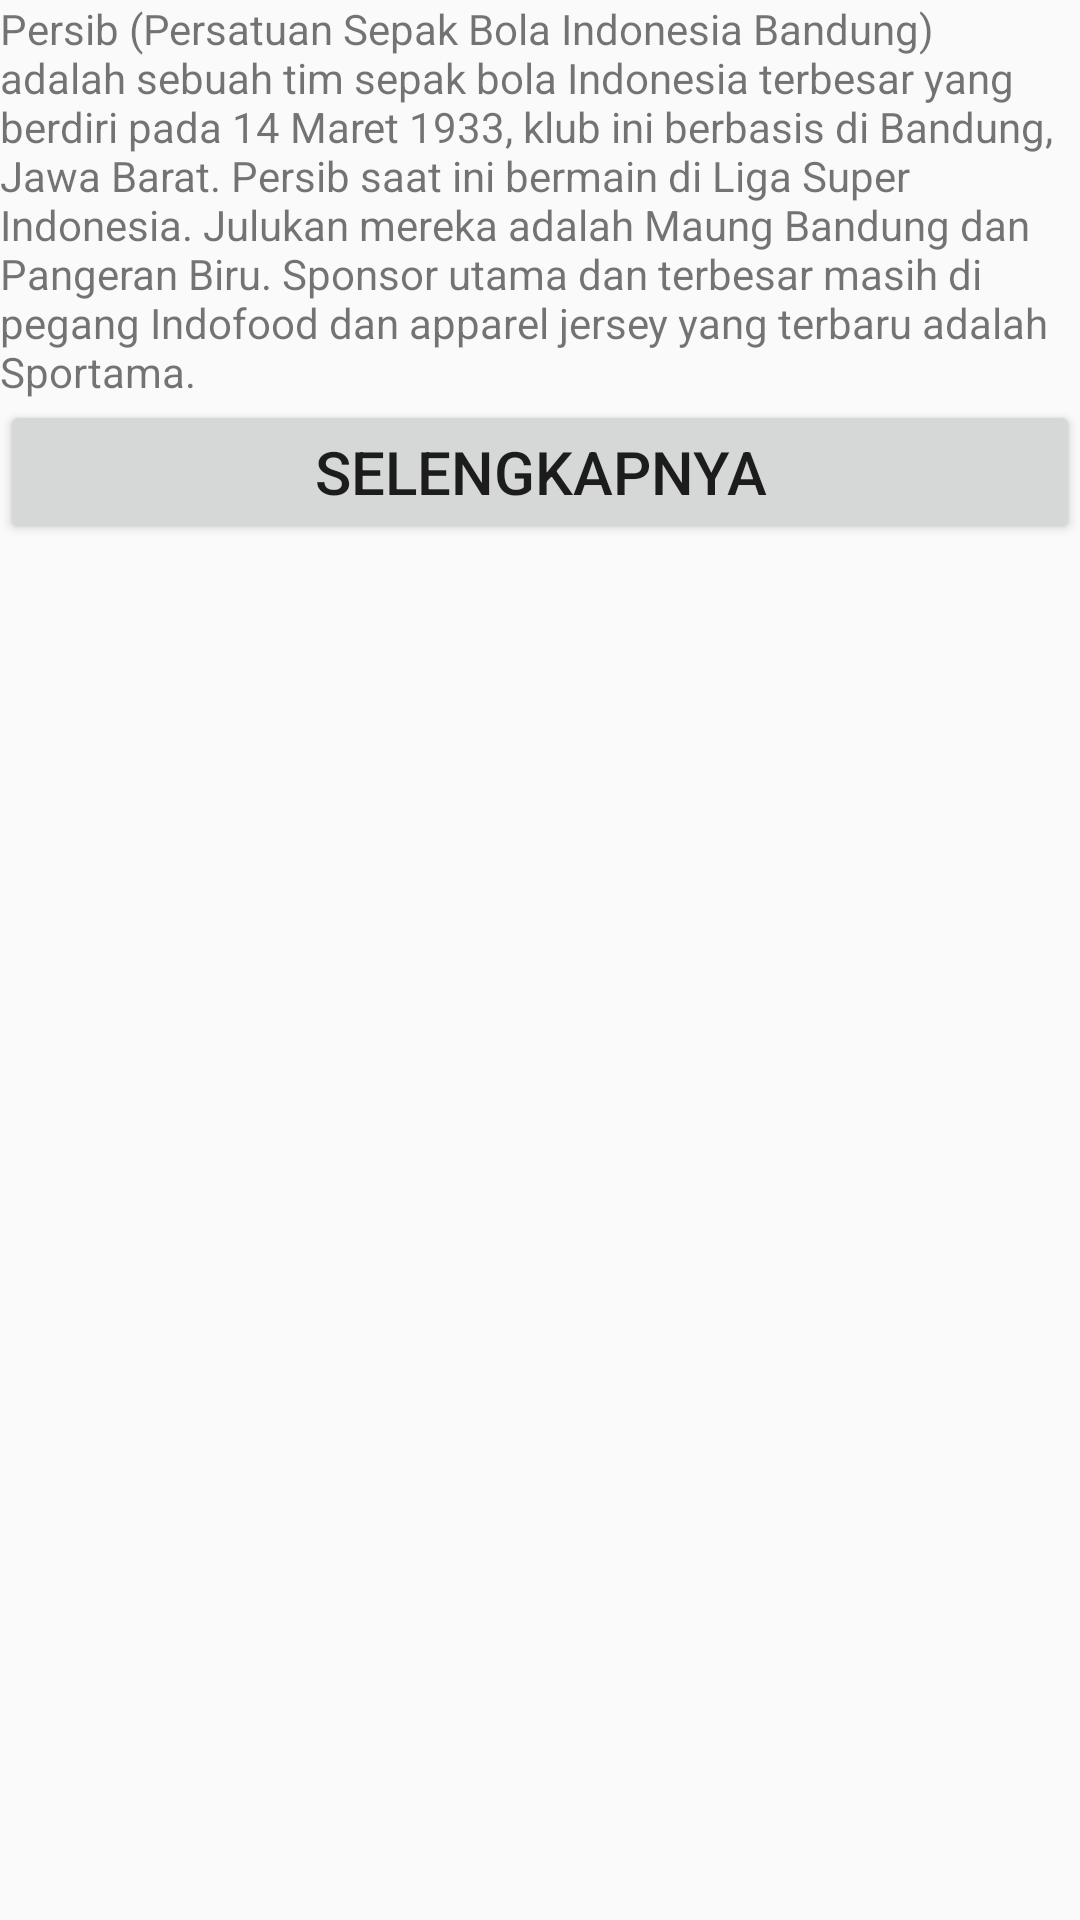

Write the Android layout XML for this screen, with the resource values it uses.
<!-- AndroidManifest.xml: application theme AppTheme -->
<!-- res/layout/activity_detail_persib.xml -->
<?xml version="1.0" encoding="utf-8"?>
<LinearLayout xmlns:android="http://schemas.android.com/apk/res/android"
    xmlns:app="http://schemas.android.com/apk/res-auto"
    xmlns:tools="http://schemas.android.com/tools"
    android:layout_width="match_parent"
    android:orientation="vertical"
    android:layout_height="match_parent"
    tools:context="camp.bso.inf.scoringboard.DetailPersib">
        <ImageView
            android:layout_width="wrap_content"
            android:layout_height="wrap_content"
            android:layout_gravity="center"
            android:src="@drawable/persib"
            />
        <TextView
            android:layout_width="match_parent"
            android:layout_height="wrap_content"
            android:layout_gravity="center"
            android:text="@string/persib"
            />
        <Button
            android:id="@+id/btnLengkapPersib"
            android:textSize="20dp"
            android:layout_width="match_parent"
            android:layout_height="wrap_content"
            android:text="selengkapnya"
            />
</LinearLayout>
<!-- resources referenced by this layout -->
<resources>
  <string name="persib">Persib (Persatuan Sepak Bola Indonesia Bandung) adalah sebuah tim sepak bola Indonesia terbesar yang berdiri pada 14 Maret 1933, klub ini berbasis di Bandung, Jawa Barat. Persib saat ini bermain di Liga Super Indonesia. Julukan mereka adalah Maung Bandung dan Pangeran Biru. Sponsor utama dan terbesar masih di pegang Indofood dan apparel jersey yang terbaru adalah Sportama.</string>
  <style name="AppTheme" parent="Theme.AppCompat.Light.DarkActionBar">
          
          <item name="colorPrimary">@color/colorPrimary</item>
          <item name="colorPrimaryDark">@color/colorPrimaryDark</item>
          <item name="colorAccent">@color/colorAccent</item>
      </style>
  <!-- not gathered from this repository: default colours our renderer supplied (Android Studio template values) -->
  <color name="colorPrimary">#FF6200EE</color>
  <color name="colorPrimaryDark">#FF3700B3</color>
  <color name="colorAccent">#FF03DAC5</color>
</resources>
